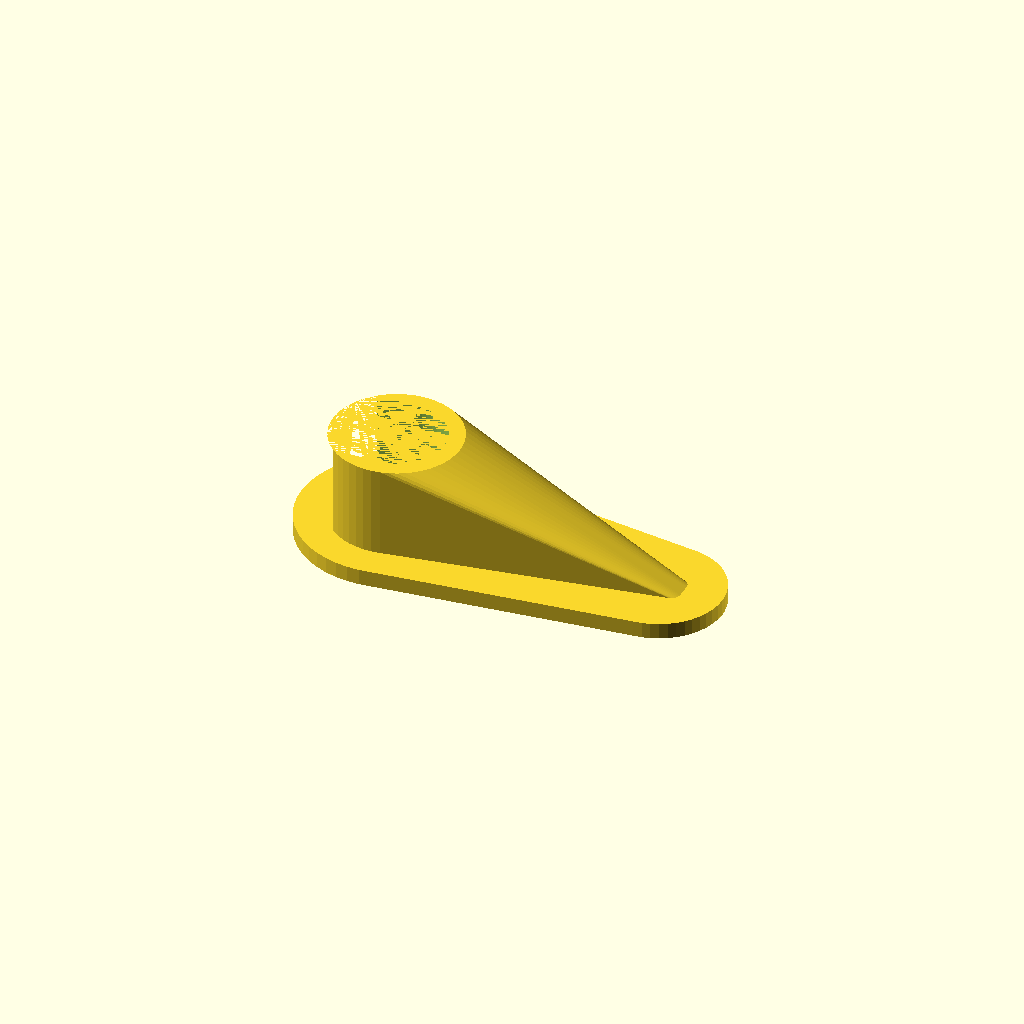
Cell 1 — every parameter at its default value.
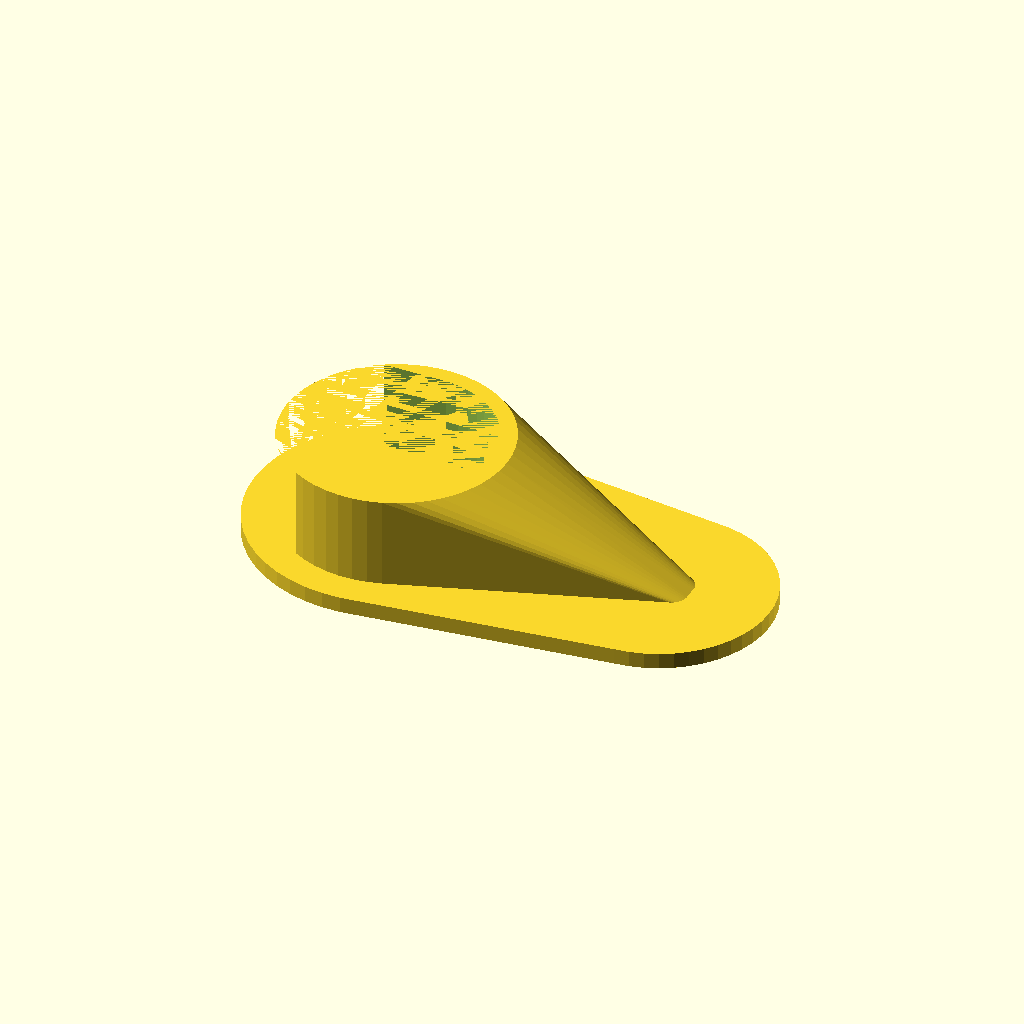
Cell 2: rodDiameter = 36 (everything else at default).
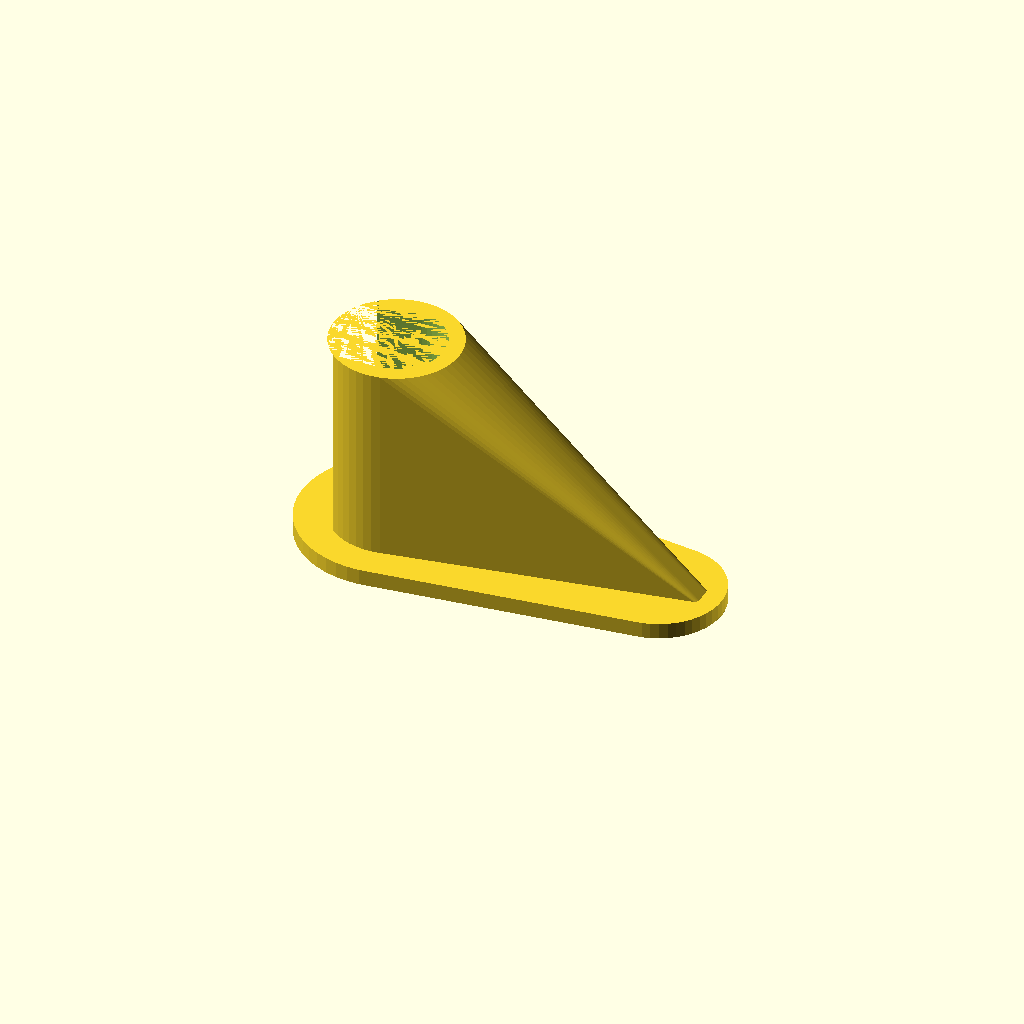
Cell 3: the same model with supportDepth = 40.
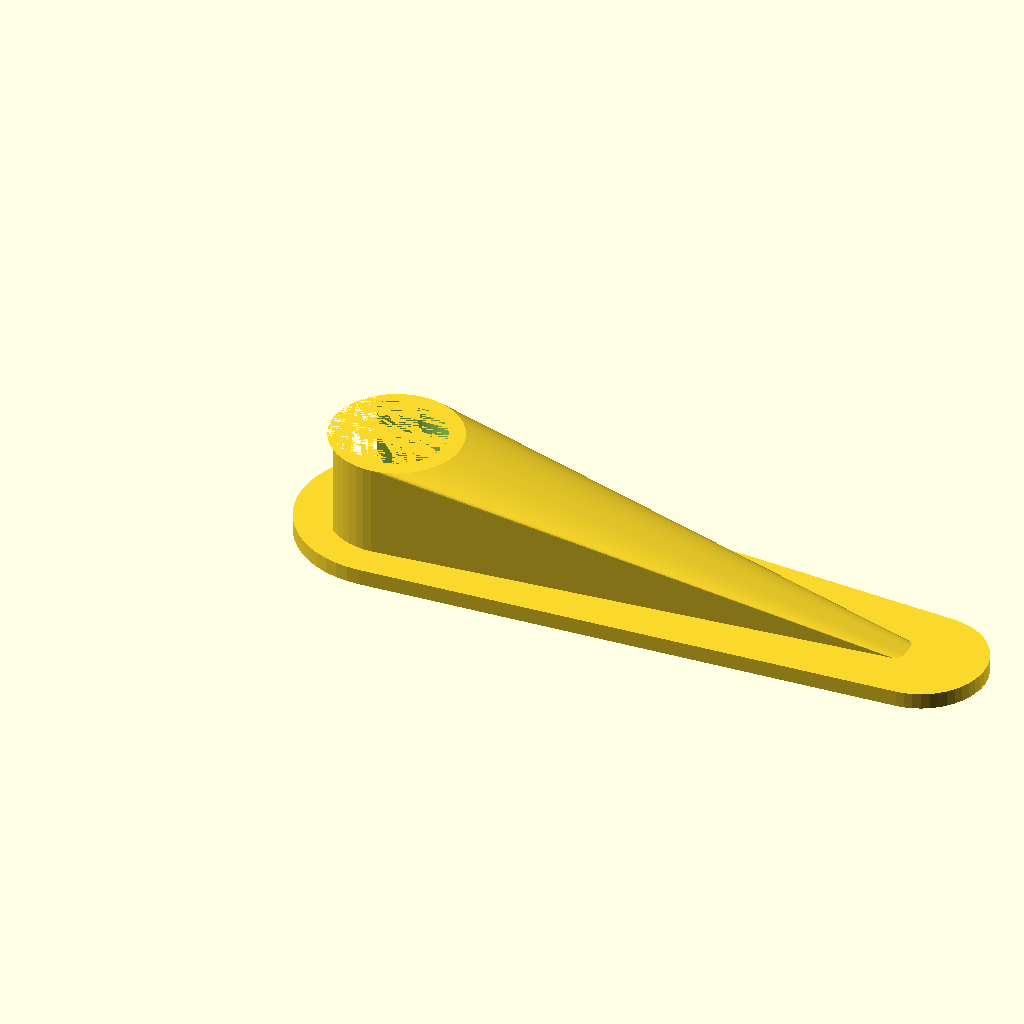
Cell 4 — supportHeight set to 100, the other parameters unchanged.
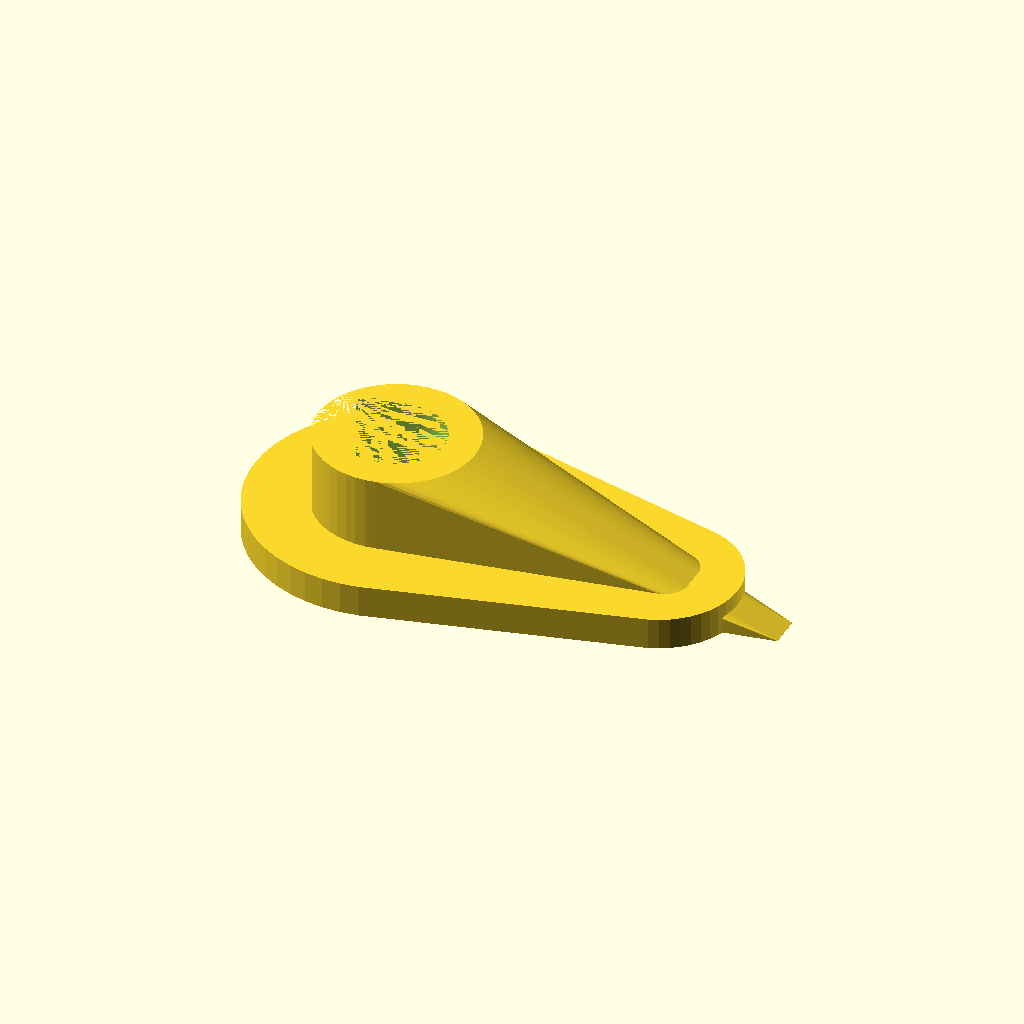
Cell 5 — supportThickness set to 6, the other parameters unchanged.
All cells are drawn from one camera (rotation 55°, 0°, 25°, orthographic, colour scheme Cornfield), so only the parameter changes between them.
OpenSCAD source file inputs/thingiverse/thing-2748513/files/EMT_pipe_holder.scad:
// 1/2" EMT Pipe Dry Box Filament Spool Holder Support Bracket
// author: fiveangle@gmail.com
// date: 2018jan06
// ver: 1.0
// notes: originally indended to build dry-box as in this video: https://www.youtube.com/watch?v=OY5n9q-wS7k
// fixes/improvements:
//     -none
// adjust to increase/decrease polygon count at expense of processing time
$fn = 50; //

rodDiameter = 18;

supportDepth = 20;

supportHeight = 50;

supportThickness = 3;


difference() {

    hull() {
        translate([0, 0, 0]) cylinder(d = rodDiameter + 2 * supportThickness, h = supportDepth);
        translate([0, 0, 0]) cylinder(d = rodDiameter, h = supportDepth);
        translate([supportHeight + 4 * supportThickness, 0 - (supportThickness / 2), 0]) cube([0.01, supportThickness, 0.1]);

    }
    hull() {
        translate([0, 0, 0]) cylinder(d = rodDiameter, h = supportDepth);
        translate([-supportHeight, 0, 0]) cylinder(d = rodDiameter, h = supportDepth);
    }


}

hull() {
    translate([0, 0, 0]) cylinder(d = rodDiameter + 3 * 2 * supportThickness, h = supportThickness);
    translate([supportHeight, 0, 0]) cylinder(d = rodDiameter + 2 * supportThickness, h = supportThickness);
}
Customizer parameters (derived from the source; name, type, default, range or options):
rodDiameter: number, default 18
supportDepth: number, default 20
supportHeight: number, default 50
supportThickness: number, default 3
